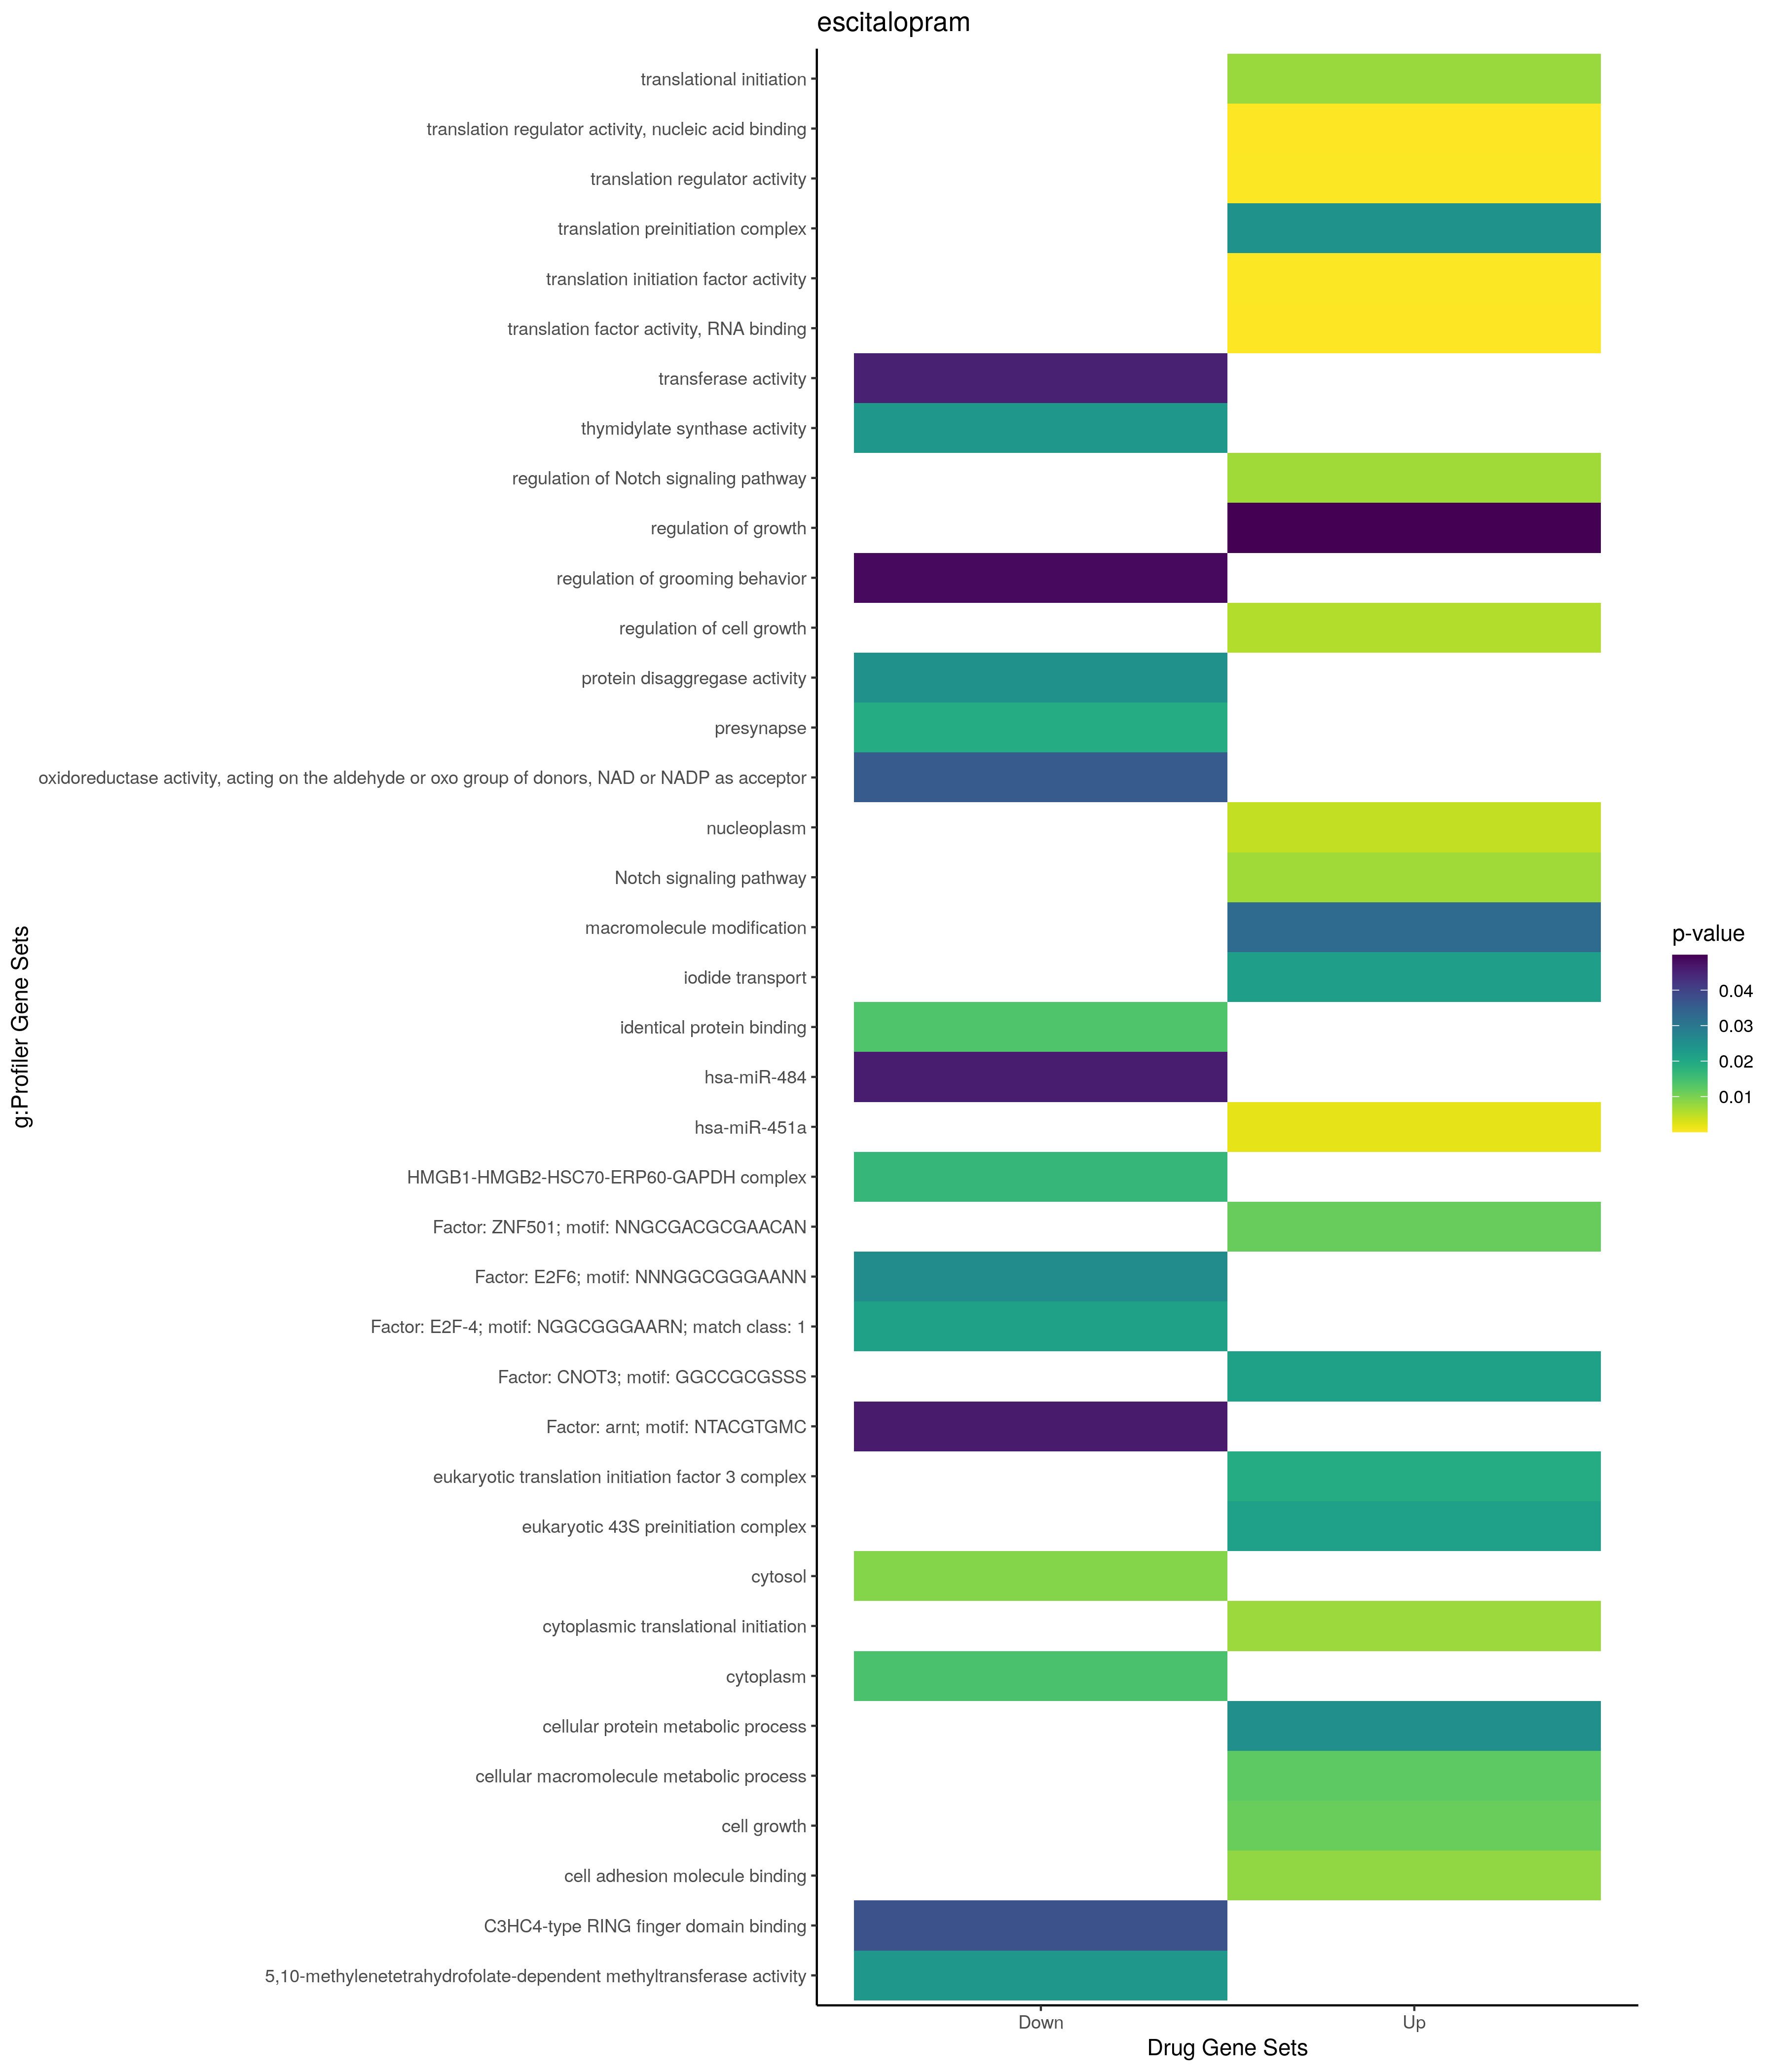

Values plotted in this chart, from the file beside it:
; query; significant; p_value; term_size; query_size; intersection_size; precision; recall; term_id; source; term_name; effective_domain_size; source_order; set
1; query_1; TRUE; 0,00569960041176353; 425; 13; 5; 0,384615384615385; 0,0117647058823529; GO:0001558; GO:BP; regulation of cell growth; 21100; 457; Up
2; query_1; TRUE; 0,00708814584374351; 95; 25; 4; 0,16; 0,0421052631578947; GO:0008593; GO:BP; regulation of Notch signaling pathway; 21100; 3625; Up
3; query_1; TRUE; 0,00708863517467811; 182; 29; 5; 0,172413793103448; 0,0274725274725275; GO:0007219; GO:BP; Notch signaling pathway; 21100; 3117; Up
4; query_1; TRUE; 0,00737104662014116; 37; 19; 3; 0,157894736842105; 0,0810810810810811; GO:0002183; GO:BP; cytoplasmic translational initiation; 21100; 852; Up
5; query_1; TRUE; 0,0075206069055693; 129; 19; 4; 0,210526315789474; 0,0310077519379845; GO:0006413; GO:BP; translational initiation; 21100; 2403; Up
6; query_1; TRUE; 0,0114075870688722; 490; 13; 5; 0,384615384615385; 0,0102040816326531; GO:0016049; GO:BP; cell growth; 21100; 5649; Up
7; query_1; TRUE; 0,0123959249733898; 5766; 30; 20; 0,666666666666667; 0,00346860908775581; GO:0044260; GO:BP; cellular macromolecule metabolic process; 21100; 12699; Up
8; query_1; TRUE; 0,0220583509592475; 6; 21; 2; 0,0952380952380952; 0,333333333333333; GO:0015705; GO:BP; iodide transport; 21100; 5378; Up
9; query_1; TRUE; 0,0250654696935923; 4882; 30; 18; 0,6; 0,00368701351904957; GO:0044267; GO:BP; cellular protein metabolic process; 21100; 12703; Up
10; query_1; TRUE; 0,0327218005992213; 3936; 30; 16; 0,533333333333333; 0,0040650406504065; GO:0043412; GO:BP; macromolecule modification; 21100; 12301; Up
11; query_1; TRUE; 0,0499121592763945; 665; 13; 5; 0,384615384615385; 0,0075187969924812; GO:0040008; GO:BP; regulation of growth; 21100; 11455; Up
12; query_1; TRUE; 0,00447209711017737; 4215; 29; 16; 0,551724137931034; 0,00379596678529063; GO:0005654; GO:CC; nucleoplasm; 21698; 311; Up
13; query_1; TRUE; 0,0191457885612811; 16; 19; 2; 0,105263157894737; 0,125; GO:0005852; GO:CC; eukaryotic translation initiation factor…; 21698; 488; Up
14; query_1; TRUE; 0,0216872305968834; 17; 19; 2; 0,105263157894737; 0,117647058823529; GO:0016282; GO:CC; eukaryotic 43S preinitiation complex; 21698; 860; Up
15; query_1; TRUE; 0,0243853954774468; 18; 19; 2; 0,105263157894737; 0,111111111111111; GO:0070993; GO:CC; translation preinitiation complex; 21698; 2917; Up
16; query_1; TRUE; 1,03969318164994e-05; 98; 19; 5; 0,263157894736842; 0,0510204081632653; GO:0008135; GO:MF; translation factor activity, RNA binding; 20183; 1993; Up
17; query_1; TRUE; 3,00312600156632e-05; 121; 19; 5; 0,263157894736842; 0,0413223140495868; GO:0090079; GO:MF; translation regulator activity, nucleic …; 20183; 10181; Up
18; query_1; TRUE; 8,92991493325005e-05; 58; 19; 4; 0,210526315789474; 0,0689655172413793; GO:0003743; GO:MF; translation initiation factor activity; 20183; 452; Up
19; query_1; TRUE; 0,000106827430214585; 156; 19; 5; 0,263157894736842; 0,032051282051282; GO:0045182; GO:MF; translation regulator activity; 20183; 7151; Up
20; query_1; TRUE; 0,00823610213125421; 560; 3; 3; 1; 0,00535714285714286; GO:0050839; GO:MF; cell adhesion molecule binding; 20183; 9068; Up
21; query_1; TRUE; 0,00187808060403079; 30; 15; 3; 0,2; 0,1; MIRNA:hsa-miR-451a; MIRNA; hsa-miR-451a; 13650; 1143; Up
22; query_1; TRUE; 0,0115195757823219; 1851; 25; 11; 0,44; 0,00594273365748244; TF:M12086; TF; Factor: ZNF501; motif: NNGCGACGCGAACAN; 19958; 10418; Up
23; query_1; TRUE; 0,0214215928472702; 4038; 17; 12; 0,705882352941177; 0,00297176820208024; TF:M01253; TF; Factor: CNOT3; motif: GGCCGCGSSS; 19958; 910; Up
24; query_1; TRUE; 0,0165872347627752; 5; 7; 2; 0,285714285714286; 0,4; CORUM:280; CORUM; HMGB1-HMGB2-HSC70-ERP60-GAPDH complex; 3627; 162; Down
25; query_1; TRUE; 0,048824492767859; 6; 28; 2; 0,0714285714285714; 0,333333333333333; GO:2000821; GO:BP; regulation of grooming behavior; 21100; 30023; Down
26; query_1; TRUE; 0,0091005775574621; 5420; 16; 12; 0,75; 0,0022140221402214; GO:0005829; GO:CC; cytosol; 21698; 469; Down
27; query_1; TRUE; 0,0143466526451938; 12241; 17; 17; 1; 0,00138877542684421; GO:0005737; GO:CC; cytoplasm; 21698; 384; Down
28; query_1; TRUE; 0,0192019100315306; 500; 32; 6; 0,1875; 0,012; GO:0098793; GO:CC; presynapse; 21698; 3621; Down
29; query_1; TRUE; 0,0136825124474961; 2105; 18; 9; 0,5; 0,00427553444180523; GO:0042802; GO:MF; identical protein binding; 20183; 6679; Down
30; query_1; TRUE; 0,0233710604572467; 1; 1; 1; 1; 1; GO:0004799; GO:MF; thymidylate synthase activity; 20183; 1360; Down
31; query_1; TRUE; 0,0233710604572467; 1; 1; 1; 1; 1; GO:0042083; GO:MF; 5,10-methylenetetrahydrofolate-dependent…; 20183; 6584; Down
32; query_1; TRUE; 0,0249248158008515; 5; 47; 2; 0,0425531914893617; 0,4; GO:0140545; GO:MF; protein disaggregase activity; 20183; 11869; Down
33; query_1; TRUE; 0,035820082233492; 39; 7; 2; 0,285714285714286; 0,0512820512820513; GO:0016620; GO:MF; oxidoreductase activity, acting on the a…; 20183; 3601; Down
34; query_1; TRUE; 0,0373316706957454; 6; 47; 2; 0,0425531914893617; 0,333333333333333; GO:0055131; GO:MF; C3HC4-type RING finger domain binding; 20183; 9566; Down
35; query_1; TRUE; 0,0454984422381734; 2336; 15; 8; 0,533333333333333; 0,00342465753424658; GO:0016740; GO:MF; transferase activity; 20183; 3712; Down
36; query_1; TRUE; 0,0461321700101019; 823; 14; 6; 0,428571428571429; 0,00729040097205346; MIRNA:hsa-miR-484; MIRNA; hsa-miR-484; 13650; 1462; Down
37; query_1; TRUE; 0,0212587217161481; 5559; 41; 25; 0,609756097560976; 0,00449721172872819; TF:M07084_1; TF; Factor: E2F-4; motif: NGGCGGGAARN; match…; 19958; 1507; Down
38; query_1; TRUE; 0,0258771316781845; 3842; 43; 21; 0,488372093023256; 0,00546590317542946; TF:M12516; TF; Factor: E2F6; motif: NNNGGCGGGAANN; 19958; 1524; Down
39; query_1; TRUE; 0,0463669881278473; 904; 9; 5; 0,555555555555556; 0,00553097345132743; TF:M09864; TF; Factor: arnt; motif: NTACGTGMC; 19958; 216; Down
